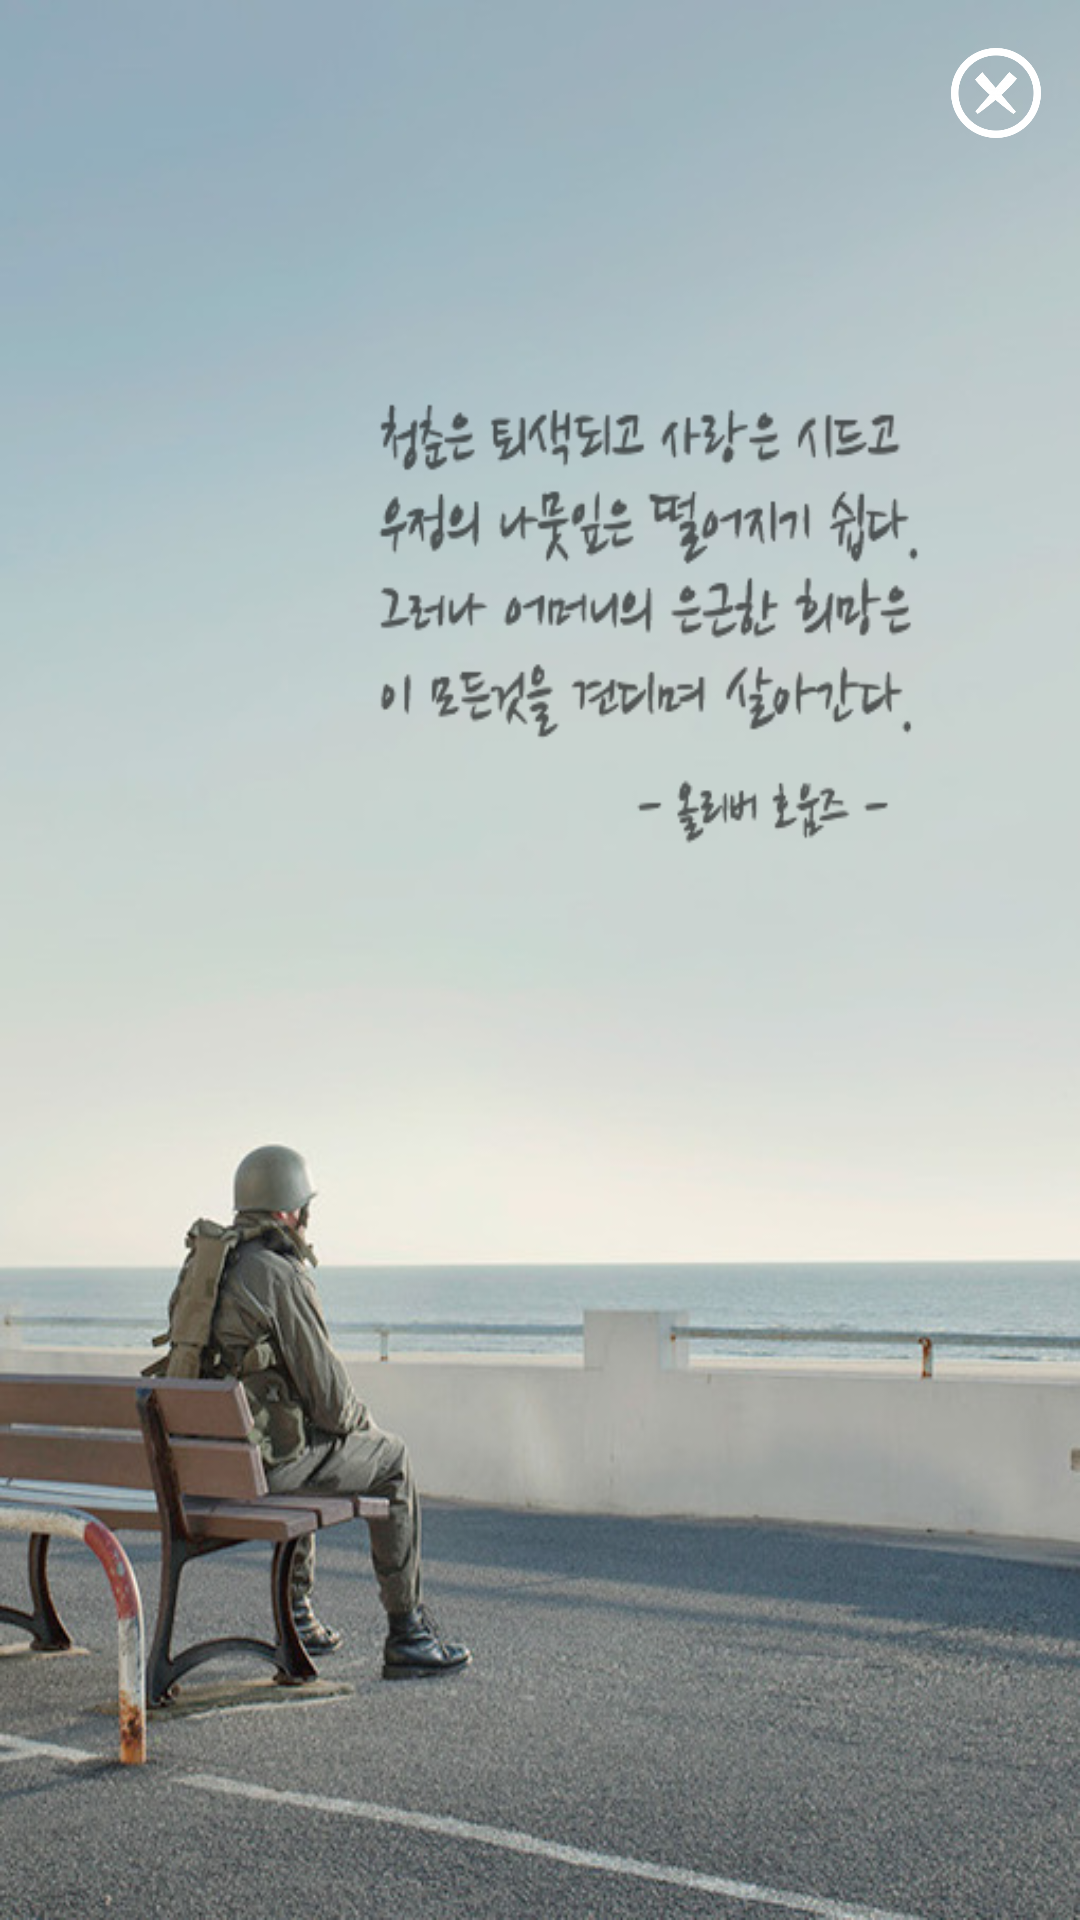

This screen was rendered from an Android layout file. Write that file and the resources it references.
<!-- AndroidManifest.xml: application theme AppTheme -->
<!-- res/layout/activity_wording.xml -->
<?xml version="1.0" encoding="utf-8"?>
<RelativeLayout xmlns:android="http://schemas.android.com/apk/res/android"
    xmlns:tools="http://schemas.android.com/tools"
    android:layout_width="match_parent"
    android:layout_height="match_parent"
    android:background="@drawable/wordingrealimage">


    <Button
        android:background="@drawable/close_button"
        android:layout_width="30dp"
        android:layout_height="30dp"
        android:id="@+id/wording_closebutton"
        android:layout_marginRight="13dp"
        android:layout_marginEnd="13dp"
        android:layout_marginTop="16dp"
        android:layout_alignParentTop="true"
        android:layout_alignParentRight="true"
        android:layout_alignParentEnd="true" />
</RelativeLayout>
<!-- resources referenced by this layout -->
<resources>
  <!-- drawable close_button: png bitmap (drawable, 9309 bytes) -->
  <!-- drawable wordingrealimage: png bitmap (drawable, 362603 bytes) -->
  <style name="AppTheme" parent="Theme.AppCompat.Light.NoActionBar" />
</resources>
